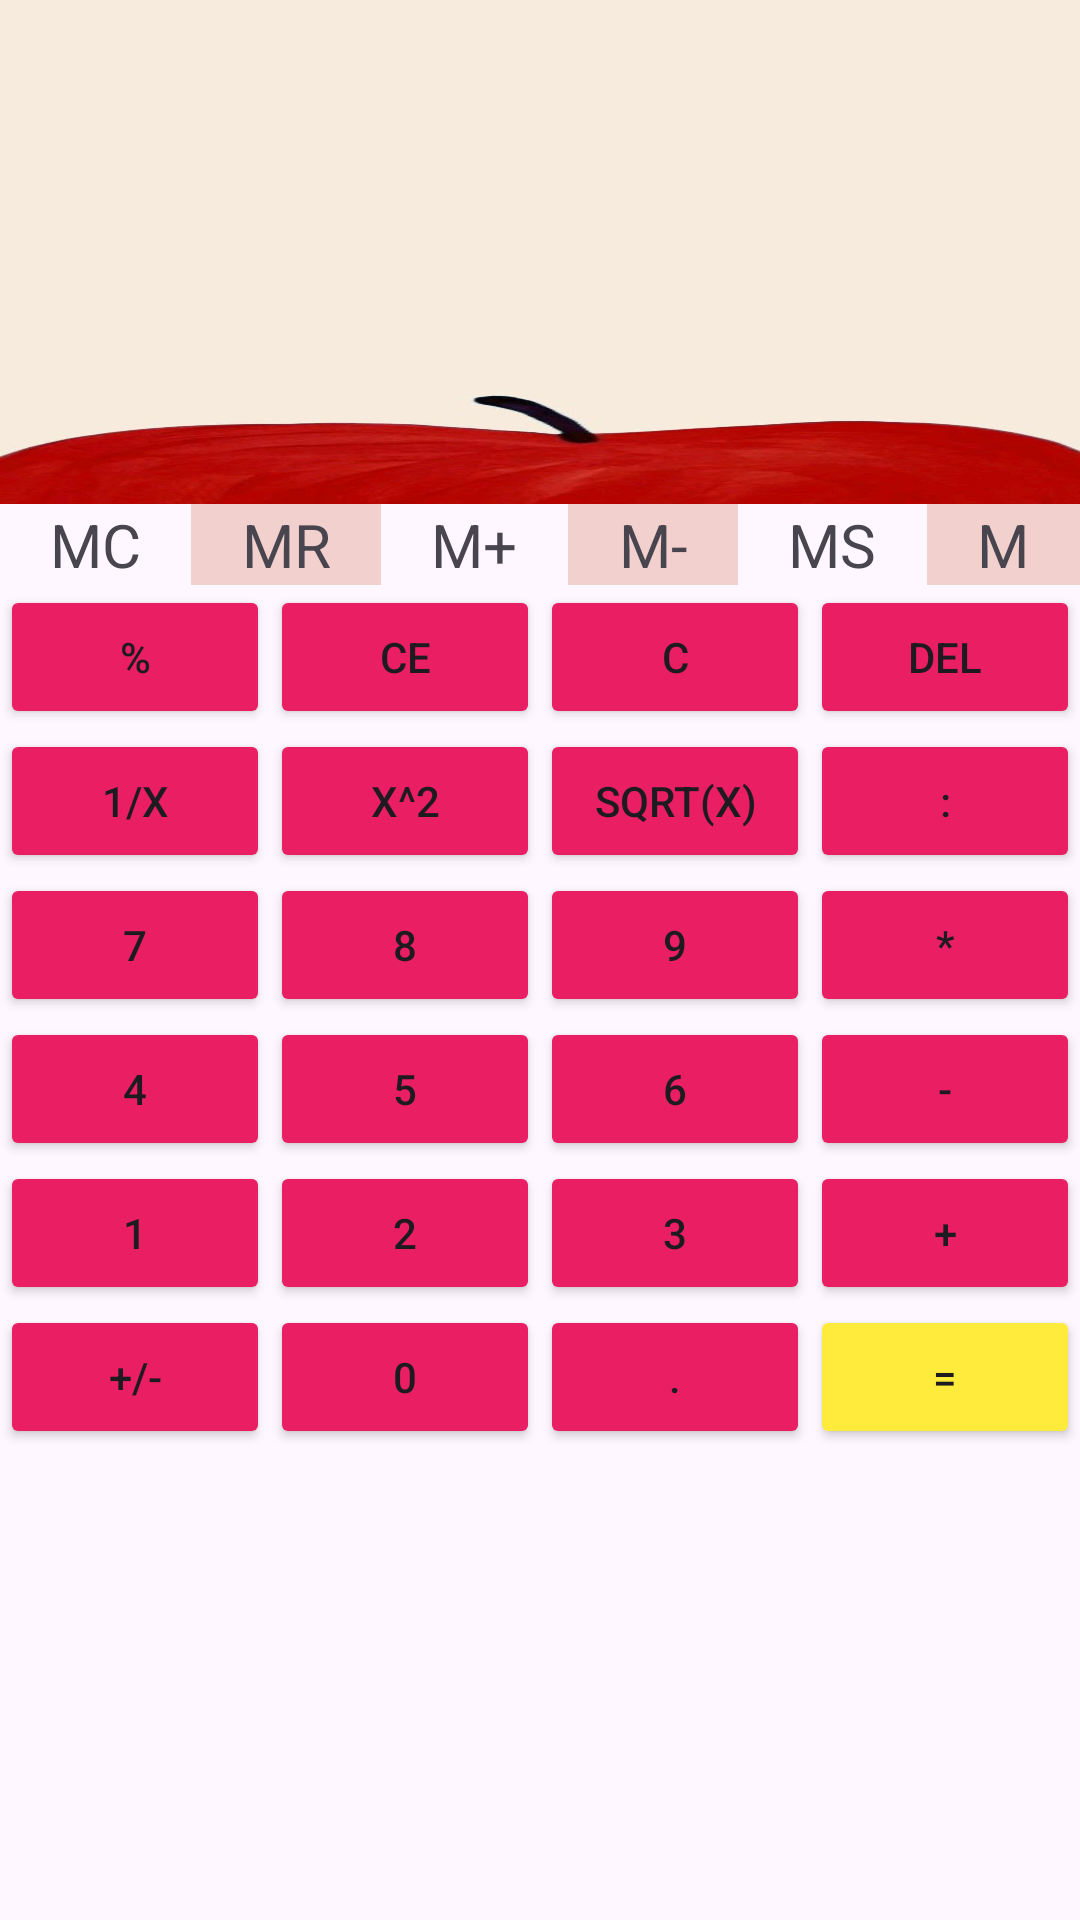

The Android layout XML behind this screen, and the referenced resources:
<!-- AndroidManifest.xml: application theme Theme.K234112EApp -->
<!-- res/layout/activity_calculator.xml -->
<?xml version="1.0" encoding="utf-8"?>
<LinearLayout xmlns:android="http://schemas.android.com/apk/res/android"
    xmlns:app="http://schemas.android.com/apk/res-auto"
    xmlns:tools="http://schemas.android.com/tools"
    android:id="@+id/main"
    android:layout_width="match_parent"
    android:layout_height="match_parent"
    android:orientation="vertical"
    tools:context=".CalculatorActivity">

    <EditText
        android:id="@+id/edtFormula"
        android:layout_width="match_parent"
        android:layout_height="168dp"
        android:background="@drawable/bg_apple"
        android:ems="10"
        android:inputType="text" />

    <LinearLayout
        android:layout_width="match_parent"
        android:layout_height="wrap_content"
        android:orientation="horizontal">

        <TextView
            android:id="@+id/txtMC"
            android:layout_width="wrap_content"
            android:layout_height="wrap_content"
            android:layout_weight="1"
            android:text="@string/str_mc"
            android:textAlignment="center"
            android:textSize="20sp" />

        <TextView
            android:id="@+id/txtMR"
            android:layout_width="wrap_content"
            android:layout_height="wrap_content"
            android:layout_weight="1"
            android:background="@color/pink"
            android:text="@string/str_mr"
            android:textAlignment="center"
            android:textSize="20sp" />

        <TextView
            android:id="@+id/txtMPlus"
            android:layout_width="wrap_content"
            android:layout_height="wrap_content"
            android:layout_weight="1"
            android:text="@string/str_mplus"
            android:textAlignment="center"
            android:textSize="20sp" />

        <TextView
            android:id="@+id/txtMMinus"
            android:layout_width="wrap_content"
            android:layout_height="wrap_content"
            android:layout_weight="1"
            android:background="@color/pink"
            android:text="@string/str_mminus"
            android:textAlignment="center"
            android:textSize="20sp" />

        <TextView
            android:id="@+id/txtMS"
            android:layout_width="wrap_content"
            android:layout_height="wrap_content"
            android:layout_weight="1"
            android:text="@string/str_ms"
            android:textAlignment="center"
            android:textSize="20sp" />

        <TextView
            android:id="@+id/txtM"
            android:layout_width="wrap_content"
            android:layout_height="wrap_content"
            android:layout_weight="1"
            android:background="@color/pink"
            android:text="@string/str_m"
            android:textAlignment="center"
            android:textSize="20sp" />
    </LinearLayout>

    <TableLayout
        android:stretchColumns="*"
        android:layout_width="match_parent"
        android:layout_height="match_parent"
        >

        <TableRow
            android:layout_width="match_parent"
            android:layout_height="match_parent">

            <Button
                android:id="@+id/btn_divide"
                android:onClick="processSpecialInput"
                android:layout_width="wrap_content"
                android:layout_height="wrap_content"
                android:backgroundTint="#E91E63"
                android:text="%" />

            <Button
                android:id="@+id/btn_ce"
                android:onClick="processSpecialInput"
                android:layout_width="wrap_content"
                android:layout_height="wrap_content"
                android:backgroundTint="#E91E63"
                android:text="CE" />

            <Button
                android:id="@+id/btn_c"
                android:onClick="processSpecialInput"
                android:layout_width="wrap_content"
                android:layout_height="wrap_content"
                android:backgroundTint="#E91E63"
                android:text="C" />

            <Button
                android:id="@+id/btnDel"
                android:layout_width="wrap_content"
                android:layout_height="wrap_content"
                android:backgroundTint="#E91E63"
                android:text="Del" />
        </TableRow>
        <TableRow
            android:layout_width="match_parent"
            android:layout_height="match_parent">

            <Button
                android:id="@+id/btn1_x"
                android:onClick="processSpecialInput"
                android:layout_width="wrap_content"
                android:layout_height="wrap_content"
                android:backgroundTint="#E91E63"
                android:text="1/x" />

            <Button
                android:id="@+id/btn_sqr_"
                android:onClick="processSpecialInput"
                android:layout_width="wrap_content"
                android:layout_height="wrap_content"
                android:backgroundTint="#E91E63"
                android:text="x^2" />

            <Button
                android:id="@+id/btn_sqrt"
                android:onClick="processSpecialInput"
                android:layout_width="wrap_content"
                android:layout_height="wrap_content"
                android:backgroundTint="#E91E63"
                android:text="sqrt(x)" />

            <Button
                android:onClick="processInputData"
                android:id="@+id/btn_division"
                android:layout_width="wrap_content"
                android:layout_height="wrap_content"
                android:backgroundTint="#E91E63"
                android:text=":" />
        </TableRow>
        <TableRow
            android:layout_width="match_parent"
            android:layout_height="match_parent">

            <Button
                android:onClick="processInputData"
                android:id="@+id/btn_7"
                android:layout_width="wrap_content"
                android:layout_height="wrap_content"
                android:backgroundTint="#E91E63"
                android:text="7" />

            <Button
                android:onClick="processInputData"
                android:id="@+id/btn_8"
                android:layout_width="wrap_content"
                android:layout_height="wrap_content"
                android:backgroundTint="#E91E63"
                android:text="8" />

            <Button
                android:onClick="processInputData"
                android:id="@+id/btn_9"
                android:layout_width="wrap_content"
                android:layout_height="wrap_content"
                android:backgroundTint="#E91E63"
                android:text="9" />

            <Button
                android:onClick="processInputData"
                android:id="@+id/btn_multiple"
                android:layout_width="wrap_content"
                android:layout_height="wrap_content"
                android:backgroundTint="#E91E63"
                android:text="*" />
        </TableRow>
        <TableRow
            android:layout_width="match_parent"
            android:layout_height="match_parent">

            <Button
                android:onClick="processInputData"
                android:id="@+id/btn_4"
                android:layout_width="wrap_content"
                android:layout_height="wrap_content"
                android:backgroundTint="#E91E63"
                android:text="4" />

            <Button
                android:onClick="processInputData"
                android:id="@+id/btn_5"
                android:layout_width="wrap_content"
                android:layout_height="wrap_content"
                android:backgroundTint="#E91E63"
                android:text="5" />

            <Button
                android:onClick="processInputData"
                android:id="@+id/btn_6"
                android:layout_width="wrap_content"
                android:layout_height="wrap_content"
                android:backgroundTint="#E91E63"
                android:text="6" />

            <Button
                android:onClick="processInputData"
                android:id="@+id/btn_minus"
                android:layout_width="wrap_content"
                android:layout_height="wrap_content"
                android:backgroundTint="#E91E63"
                android:text="-" />
        </TableRow>
        <TableRow
            android:layout_width="match_parent"
            android:layout_height="match_parent">

            <Button
                android:onClick="processInputData"
                android:id="@+id/btn_1"
                android:layout_width="wrap_content"
                android:layout_height="wrap_content"
                android:backgroundTint="#E91E63"
                android:text="1" />

            <Button
                android:onClick="processInputData"
                android:id="@+id/btn_2"
                android:layout_width="wrap_content"
                android:layout_height="wrap_content"
                android:backgroundTint="#E91E63"
                android:text="2" />

            <Button
                android:onClick="processInputData"
                android:id="@+id/btn_3"
                android:layout_width="wrap_content"
                android:layout_height="wrap_content"
                android:backgroundTint="#E91E63"
                android:text="3" />

            <Button
                android:onClick="processInputData"
                android:id="@+id/btn_plus"
                android:layout_width="wrap_content"
                android:layout_height="wrap_content"
                android:backgroundTint="#E91E63"
                android:text="+" />
        </TableRow>
        <TableRow
            android:layout_width="match_parent"
            android:layout_height="match_parent">

            <Button
                android:id="@+id/btn_congtru"
                android:layout_width="wrap_content"
                android:layout_height="wrap_content"
                android:backgroundTint="#E91E63"
                android:text="+/-" />

            <Button
                android:onClick="processInputData"
                android:id="@+id/btn_0"
                android:layout_width="wrap_content"
                android:layout_height="wrap_content"
                android:backgroundTint="#E91E63"
                android:text="0" />

            <Button
                android:id="@+id/btn_digit"
                android:onClick="processSpecialInput"
                android:layout_width="wrap_content"
                android:layout_height="wrap_content"
                android:backgroundTint="#E91E63"
                android:text="." />

            <Button
                android:id="@+id/btn_Calculate"
                android:layout_width="wrap_content"
                android:layout_height="wrap_content"
                android:backgroundTint="#FFEB3B"
                android:text="=" />
        </TableRow>

    </TableLayout>
</LinearLayout>
<!-- resources referenced by this layout -->
<resources>
  <color name="pink">#F2D0CE</color>
  <!-- drawable bg_apple: jpg bitmap (drawable, 19398 bytes) -->
  <string name="str_m">M</string>
  <string name="str_mc">MC</string>
  <string name="str_mminus">M-</string>
  <string name="str_mplus">M+</string>
  <string name="str_mr">MR</string>
  <string name="str_ms">MS</string>
  <style name="Theme.K234112EApp" parent="Base.Theme.K234112EApp" />
  <style name="Base.Theme.K234112EApp" parent="Theme.Material3.DayNight.NoActionBar">
          
          
      </style>
</resources>
